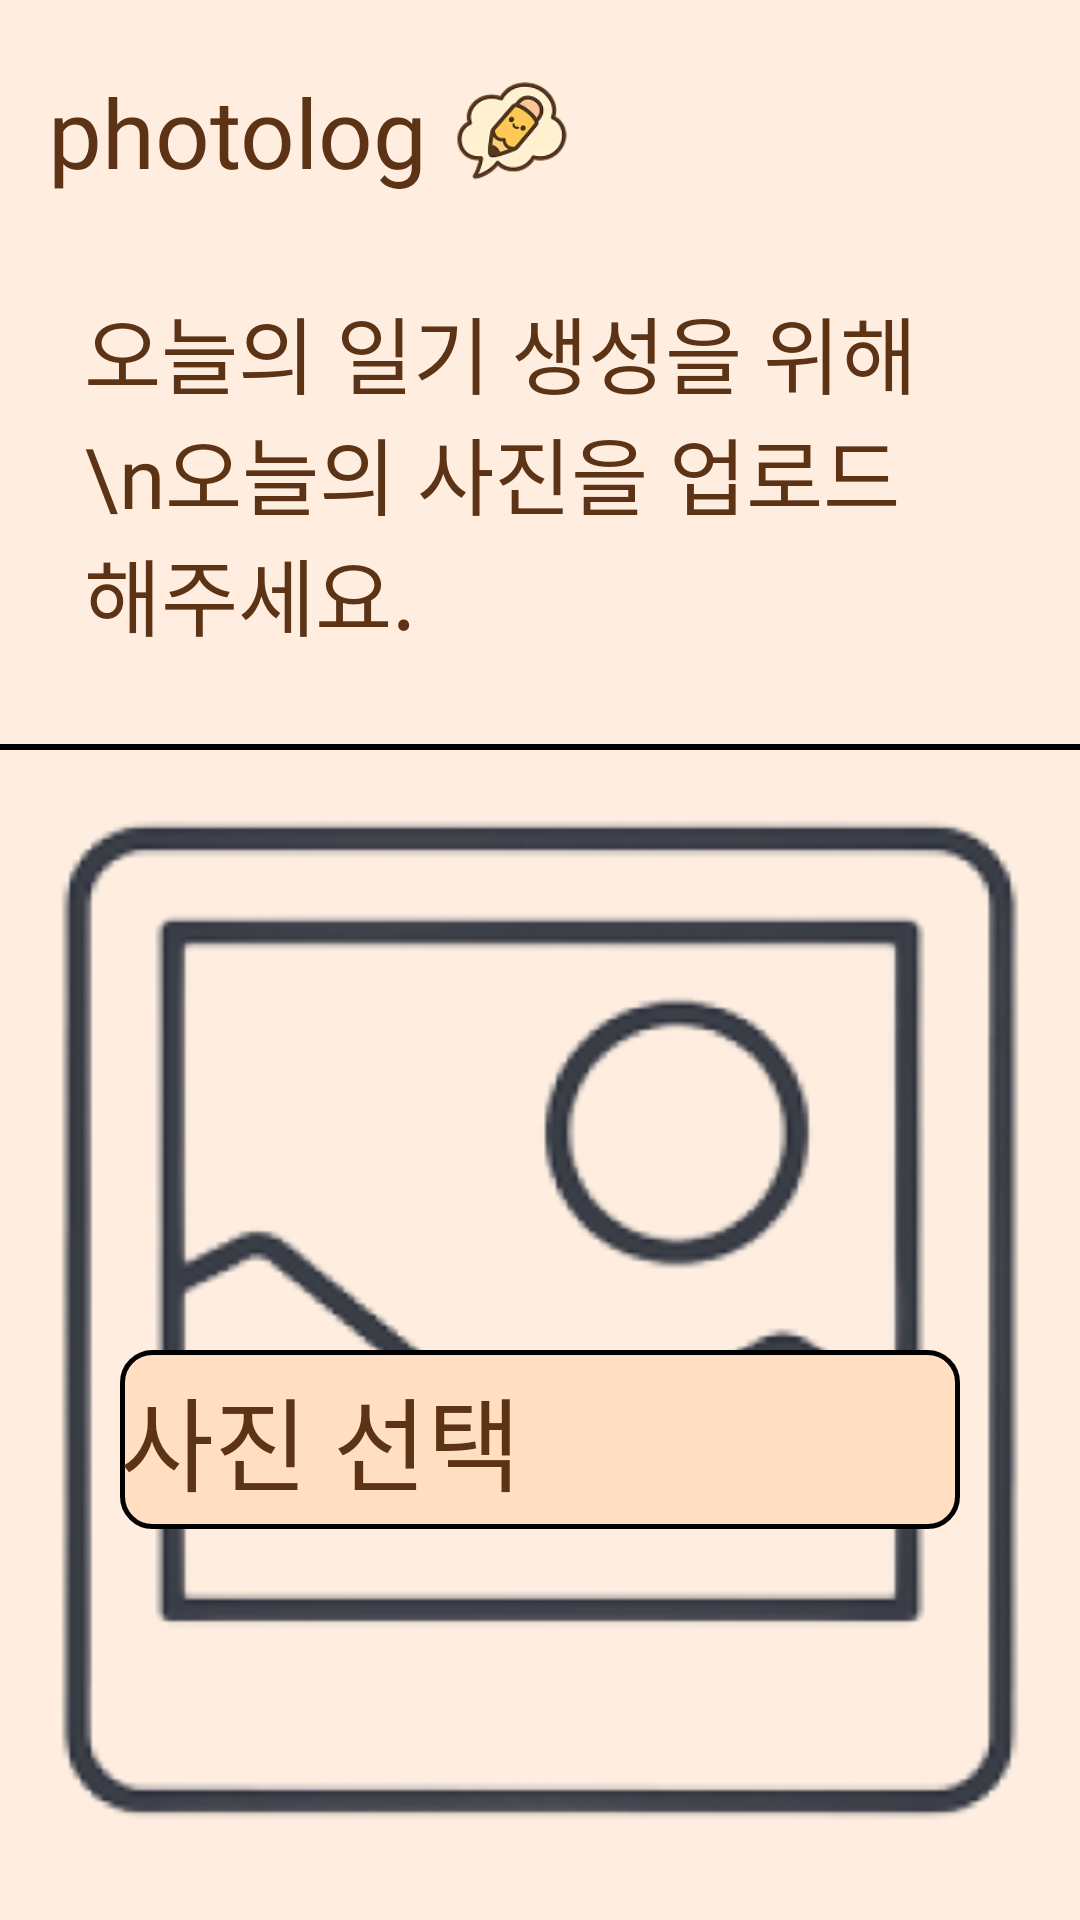

Write the Android layout XML for this screen, with the resource values it uses.
<!-- AndroidManifest.xml: application theme Theme.Photolog -->
<!-- res/layout/activity_diary_generation.xml -->
<?xml version="1.0" encoding="utf-8"?>
<androidx.constraintlayout.widget.ConstraintLayout xmlns:android="http://schemas.android.com/apk/res/android"
    xmlns:app="http://schemas.android.com/apk/res-auto"
    xmlns:tools="http://schemas.android.com/tools"
    android:id="@+id/diary_generation"
    android:layout_width="match_parent"
    android:layout_height="match_parent"
    android:background="#FFEEE0"
    tools:context=".DiaryGenerationActivity">

    <LinearLayout
        android:id="@+id/layout_logo"
        android:layout_width="wrap_content"
        android:layout_height="wrap_content"
        android:clickable="true"
        android:focusable="true"
        android:gravity="center_vertical"
        android:layout_margin="16dp"
        android:orientation="horizontal"
        app:layout_constraintStart_toStartOf="parent"
        app:layout_constraintTop_toTopOf="parent">
        <TextView
            android:id="@+id/app_name"
            android:layout_width="wrap_content"
            android:layout_height="wrap_content"
            android:text="@string/app_name"
            android:textSize="32sp"
            android:textColor="#5D3316"
            android:fontFamily="@font/paperlogy_7"
            />
        <ImageView
            android:id="@+id/img_logo"
            android:layout_width="52sp"
            android:layout_height="52sp"
            android:src="@drawable/photolog_logo"
            android:contentDescription="@string/app_logo_desc"
            android:layout_margin="2dp"
            />
    </LinearLayout>

    <TextView
        android:id="@+id/tv_guide"
        android:layout_width="0dp"
        android:layout_height="wrap_content"
        android:fontFamily="@font/paperlogy_7"
        android:gravity="start"
        android:text="오늘의 일기 생성을 위해\n오늘의 사진을 업로드 해주세요."
        android:textColor="#5D3316"
        android:textSize="28sp"
        android:layout_marginHorizontal="28dp"
        android:layout_marginTop="25dp"
        app:layout_constraintEnd_toEndOf="parent"
        app:layout_constraintStart_toStartOf="parent"
        app:layout_constraintTop_toBottomOf="@id/layout_logo"
        />

    <View
        android:id="@+id/separator_top"
        android:layout_width="0dp"
        android:layout_height="2dp"
        android:layout_marginTop="30dp"
        android:background="#000000"
        app:layout_constraintEnd_toEndOf="parent"
        app:layout_constraintStart_toStartOf="parent"
        app:layout_constraintTop_toBottomOf="@id/tv_guide" />

    <ImageView
        android:id="@+id/img_placeholder"
        android:layout_width="0dp"
        android:layout_height="0dp"
        app:layout_constraintDimensionRatio="H, 1:1"
        android:src="@drawable/ic_img_placeholder"
        android:scaleType="centerCrop"
        android:clickable="true"
        android:focusable="true"
        android:adjustViewBounds="true"
        android:layout_marginTop="20dp"
        android:layout_marginBottom="20dp"
        android:layout_marginHorizontal="10dp"
        app:layout_constraintEnd_toEndOf="parent"
        app:layout_constraintStart_toStartOf="parent"
        app:layout_constraintTop_toBottomOf="@id/separator_top"
        app:layout_constraintBottom_toTopOf="@id/separator_bottom" />

    <View
        android:id="@+id/separator_bottom"
        android:layout_width="0dp"
        android:layout_height="2dp"
        android:layout_marginBottom="230dp"
        android:background="#000000"
        app:layout_constraintEnd_toEndOf="parent"
        app:layout_constraintStart_toStartOf="parent"
        app:layout_constraintBottom_toBottomOf="parent" />

    <androidx.appcompat.widget.AppCompatButton
        android:id="@+id/btn_select_photo"
        android:layout_width="0dp"
        android:layout_height="wrap_content"
        android:layout_marginHorizontal="40dp"
        android:layout_marginTop="40dp"
        android:background="@drawable/button_background"
        android:fontFamily="@font/paperlogy_7"
        android:paddingVertical="5dp"
        android:clickable="true"
        android:focusable="true"
        android:text="사진 선택"
        android:textColor="#5D3316"
        android:textSize="34sp"
        app:layout_constraintEnd_toEndOf="parent"
        app:layout_constraintStart_toStartOf="parent"
        app:layout_constraintTop_toBottomOf="@id/separator_bottom"/>
</androidx.constraintlayout.widget.ConstraintLayout>
<!-- resources referenced by this layout -->
<resources>
  <!-- drawable button_background (drawable) -->
  <?xml version="1.0" encoding="utf-8"?>
  <shape xmlns:android="http://schemas.android.com/apk/res/android"
      android:shape="rectangle">
  
      <solid android:color="#FFDEC1" />
      <corners android:radius="10dp" />
      <stroke
          android:width="1.5dp"
          android:color="#000000" />
  
  </shape>
  <!-- drawable ic_img_placeholder: png bitmap (drawable, 43190 bytes) -->
  <!-- drawable photolog_logo: png bitmap (drawable, 12591 bytes) -->
  <string name="app_name">photolog</string>
</resources>
